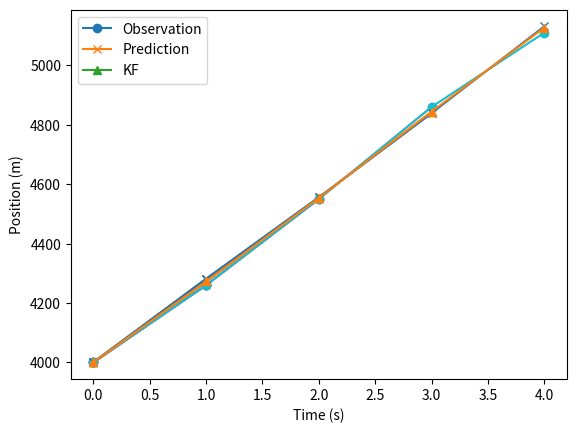
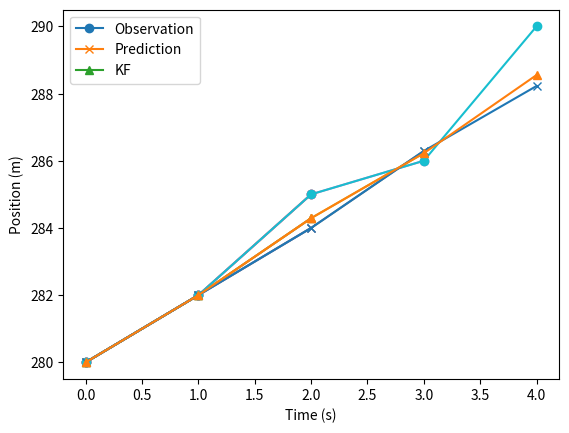

Recreate these plots in Python, in order.
# [redacted]
#
# Python realization of the KF example explained
# [redacted]
# the Kalman filter. See https://www.youtube.com/playlist?list=PLX2gX-ftPVXU3oUFNATxGXY90AULiqnWT
# for the full lecture series. The example starts at Lecture 27, i.e.
# https://www.youtube.com/playlist?list=PLX2gX-ftPVXU3oUFNATxGXY90AULiqnWT
#
# WARNING: Do not implement the Pp=diag(diag(Pp)) line outside
# this educational example. This is only to make the hand calculation
# demonstrated easier.

import numpy as np
import matplotlib.pyplot as plt

# Given (initial conditions)
a=2         # (m/s^2) Acceleration (constant)
T=1         # (s) Sampling time
x0 = 4000   # (m) Position init. cond.
v0 = 280    # (m/s) Velocity init. cond.
x=np.array([[x0],[v0]])   # Estimated state vector (to store results)
Xp=x;       # Initialization just for storing predictions later

# Observations (measurements)
xo = np.array([4000, 4260, 4550, 4860, 5110]) # (m) Position observation
vo = np.array([280,  282,  285,  286,  290])  # (m/s) Velocity observation
xo = np.stack((xo, vo))              # Observed states

# Initial state error covariance matrix
dPx = 20                  # (m) Variance guess in position
dPy = 5                   # (m/s) Variance giess in velocity
P= np.diag([dPx**2,dPy**2])  # Initial estimate for state error covariance matrix

# Process noise
Q=np.zeros([2,2]) # No process noise assumed

#Observation errors
dx = 25 # (m)   Error in position measurement
dy = 6  # (m/s) Error in velocity measurement
R=np.diag([dx**2, dy**2]) # Process noise covariance matrix

# State-space formulation
A=np.array([[1., T], [0., 1.]])    # State transition matrix
B=np.array([[1/2*T**2], [T]]) # Input matrix
C=np.eye(2);             # Measurement matrix
H=np.eye(2);             # Measurement to state transformatio 

##Filter in action
run=4

for i in range(run):

    print('Iteration:',i+1)
    # Prediction part (p)
    xp=A.dot(x[:,i:i+1])+B.dot(a) # Predict state
    print('xp=')
    print(xp)
    Pp=A.dot(P.dot(A.T))+Q     # Predict state covariance
    # SIMPLIFICATION FOR HAND CALCULATION, DO NOT USE IN REAL ALGORITHM
    Pp=np.diag(np.diag(Pp))    # Comment out! Leaves out off-diagonals
    print('Pp=')
    print(Pp)

    # Update part
    K=np.dot((Pp.dot(H.T)),np.linalg.inv(H.dot(Pp.dot(H.T))+R)) # Kalman gain
    print('K=')
    print(K)
    y=C.dot(xo[:,i+1:i+2])             # New observation
    x = np.append(x, xp+K.dot((y-H.dot(xp))),axis=1)            # Updated state (current state)
    print('x')
    print(x[:,i+1:i+2])
    P=np.dot(np.eye(2)-(K.dot(H)),Pp)   # Uptated state covariance
    print('P')
    print(P)

  
    print('Close both figures to proceed...')
    Xp=np.append(Xp,xp,axis=1) # Just store predictions for plotting
    plt.figure(1)
    plt.plot(xo[0,0:i+2],"o-", label='Observation')
    plt.plot(Xp[0,0:i+2],"x-", label='Prediction')
    plt.plot(x[0,:],"^-", label='KF')
    plt.xlabel('Time (s)')
    plt.ylabel('Position (m)')
    plt.legend(['Observation', 'Prediction','KF'])
    plt.show()
   

    plt.figure(2)
    plt.plot(xo[1,0:i+2],"o-", label='Observation')
    plt.plot(Xp[1,0:i+2],"x-", label='Prediction')
    plt.plot(x[1,:],"^-", label='KF')
    plt.xlabel('Time (s)')
    plt.ylabel('Position (m)')
    plt.legend(['Observation', 'Prediction','KF'])
    plt.show()
